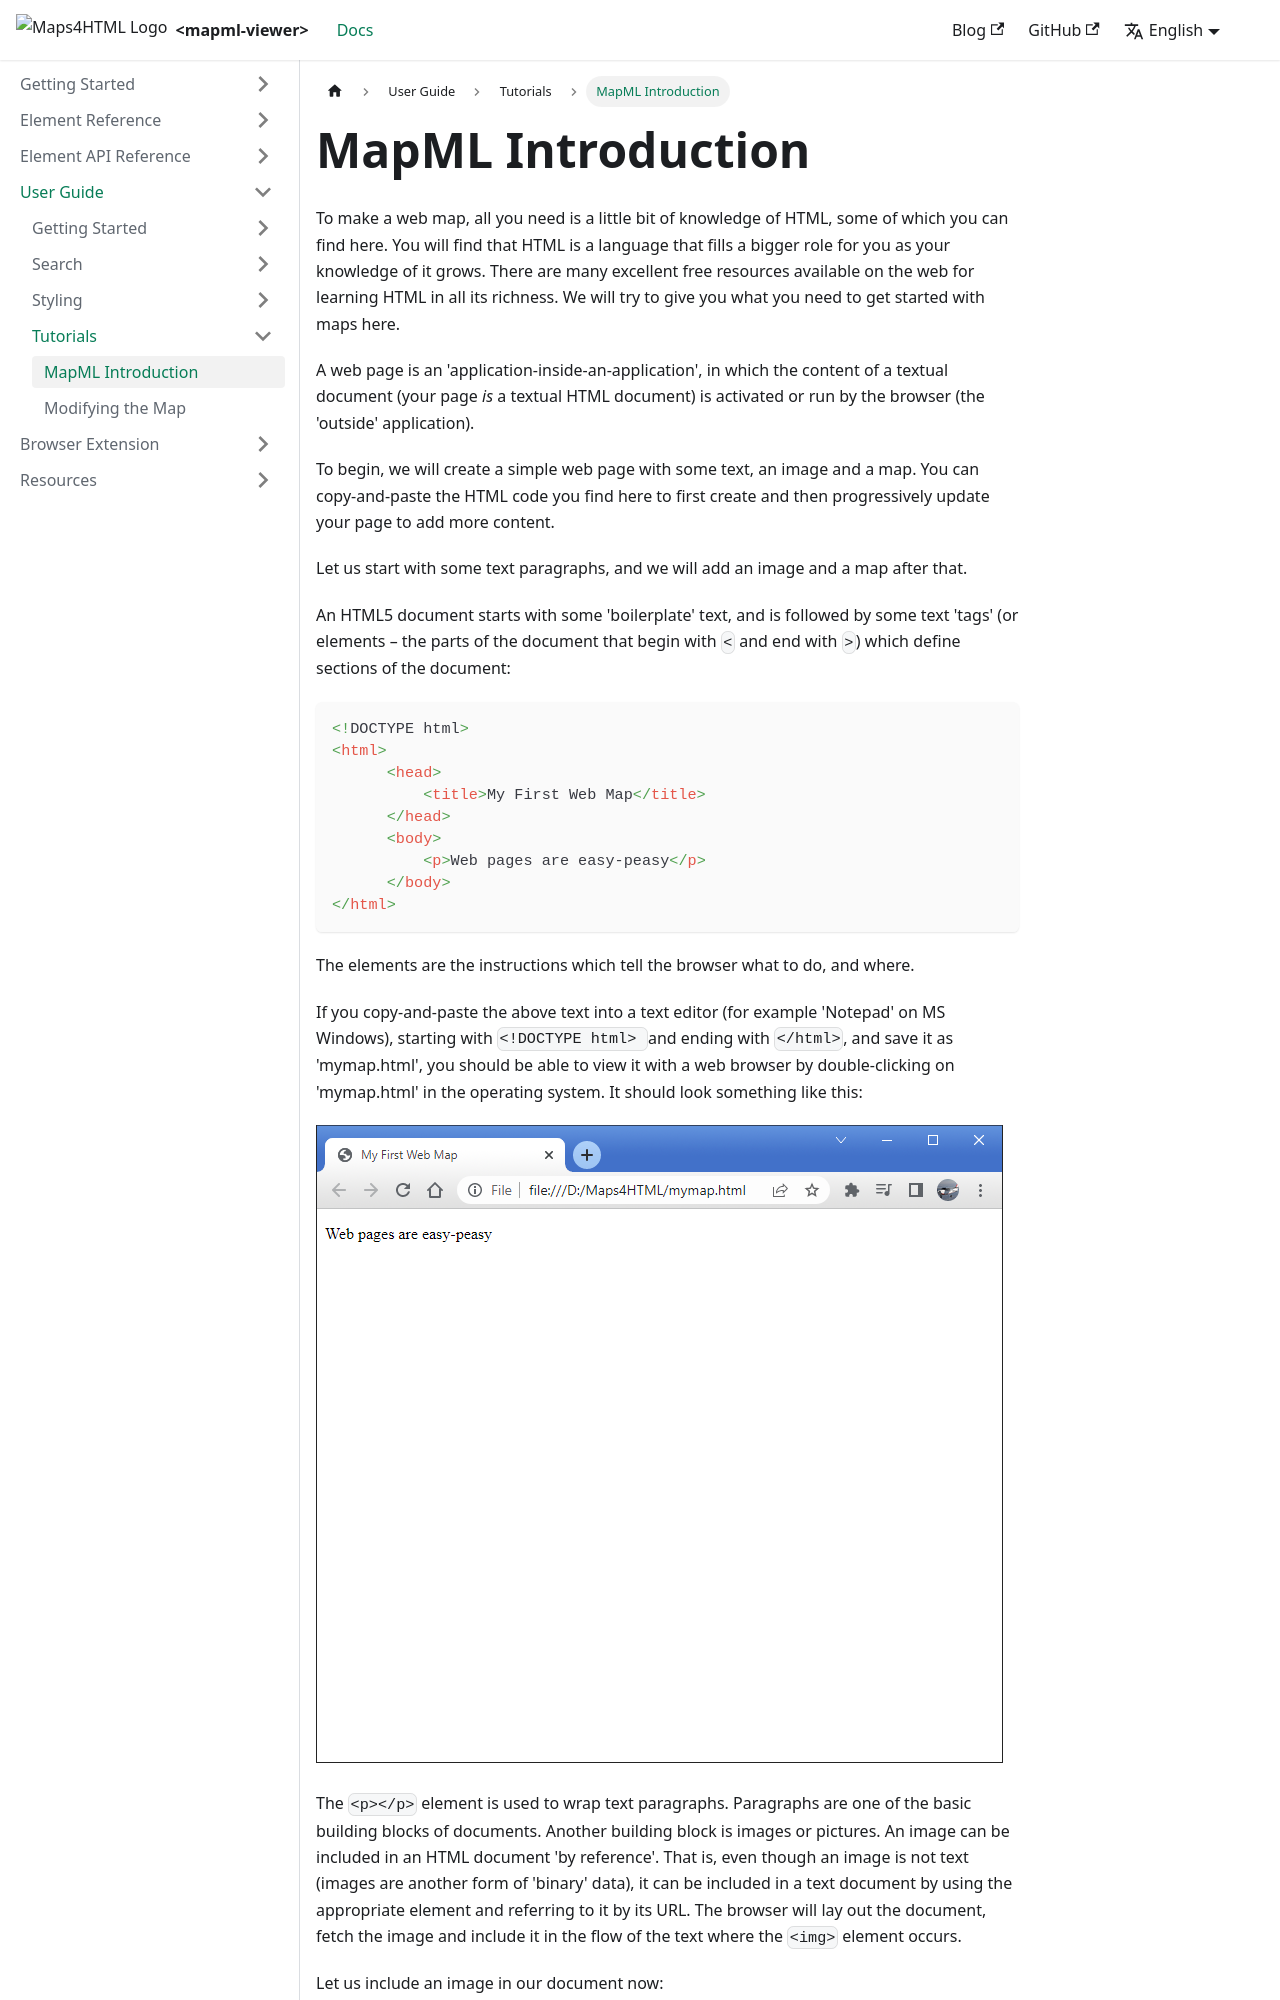

repository: Maps4HTML/web-map-doc · page: docs/user-guide/getting-started/index.html · generator: docusaurus

---
id: getting-started
title: MapML Introduction
slug: /user-guide/getting-started
---

To make a web map, all you need is a little bit of knowledge of HTML, some of which you can find here.  You will find that HTML is a language that fills a bigger role for you as your knowledge of it grows.  There are many excellent free resources available on the web for learning HTML in all its richness.  We will try to give you what you need to get started with maps here.

A web page is an 'application-inside-an-application', in which the content of a textual document (your page *is* a textual HTML document) is activated or run by the browser (the 'outside' application).

To begin, we will create a simple web page with some text, an image and a map.  You can copy-and-paste the HTML code you find here to first create and then progressively update your page to add more content.

Let us start with some text paragraphs, and we will add an image and a map after that.

An HTML5 document starts with some 'boilerplate' text, and is followed by some text 'tags' (or elements – the parts of the document that begin with `<` and end with `>`) which define sections of the document:

```html
<!DOCTYPE html>
<html>
      <head>
          <title>My First Web Map</title>  
      </head>
      <body>    
          <p>Web pages are easy-peasy</p>  
      </body>
</html>
```

The elements are the instructions which tell the browser what to do, and where.

If you copy-and-paste the above text into a text editor (for example 'Notepad' on MS Windows), starting with `<!DOCTYPE html> `and ending with `</html>`, and save it as 'mymap.html', you should be able to view it with a web browser by double-clicking on 'mymap.html' in the operating system. It should look something like this:

![Web pages are easy peasy](../assets/img/web_pages_are_easy_peasy_en.png)
